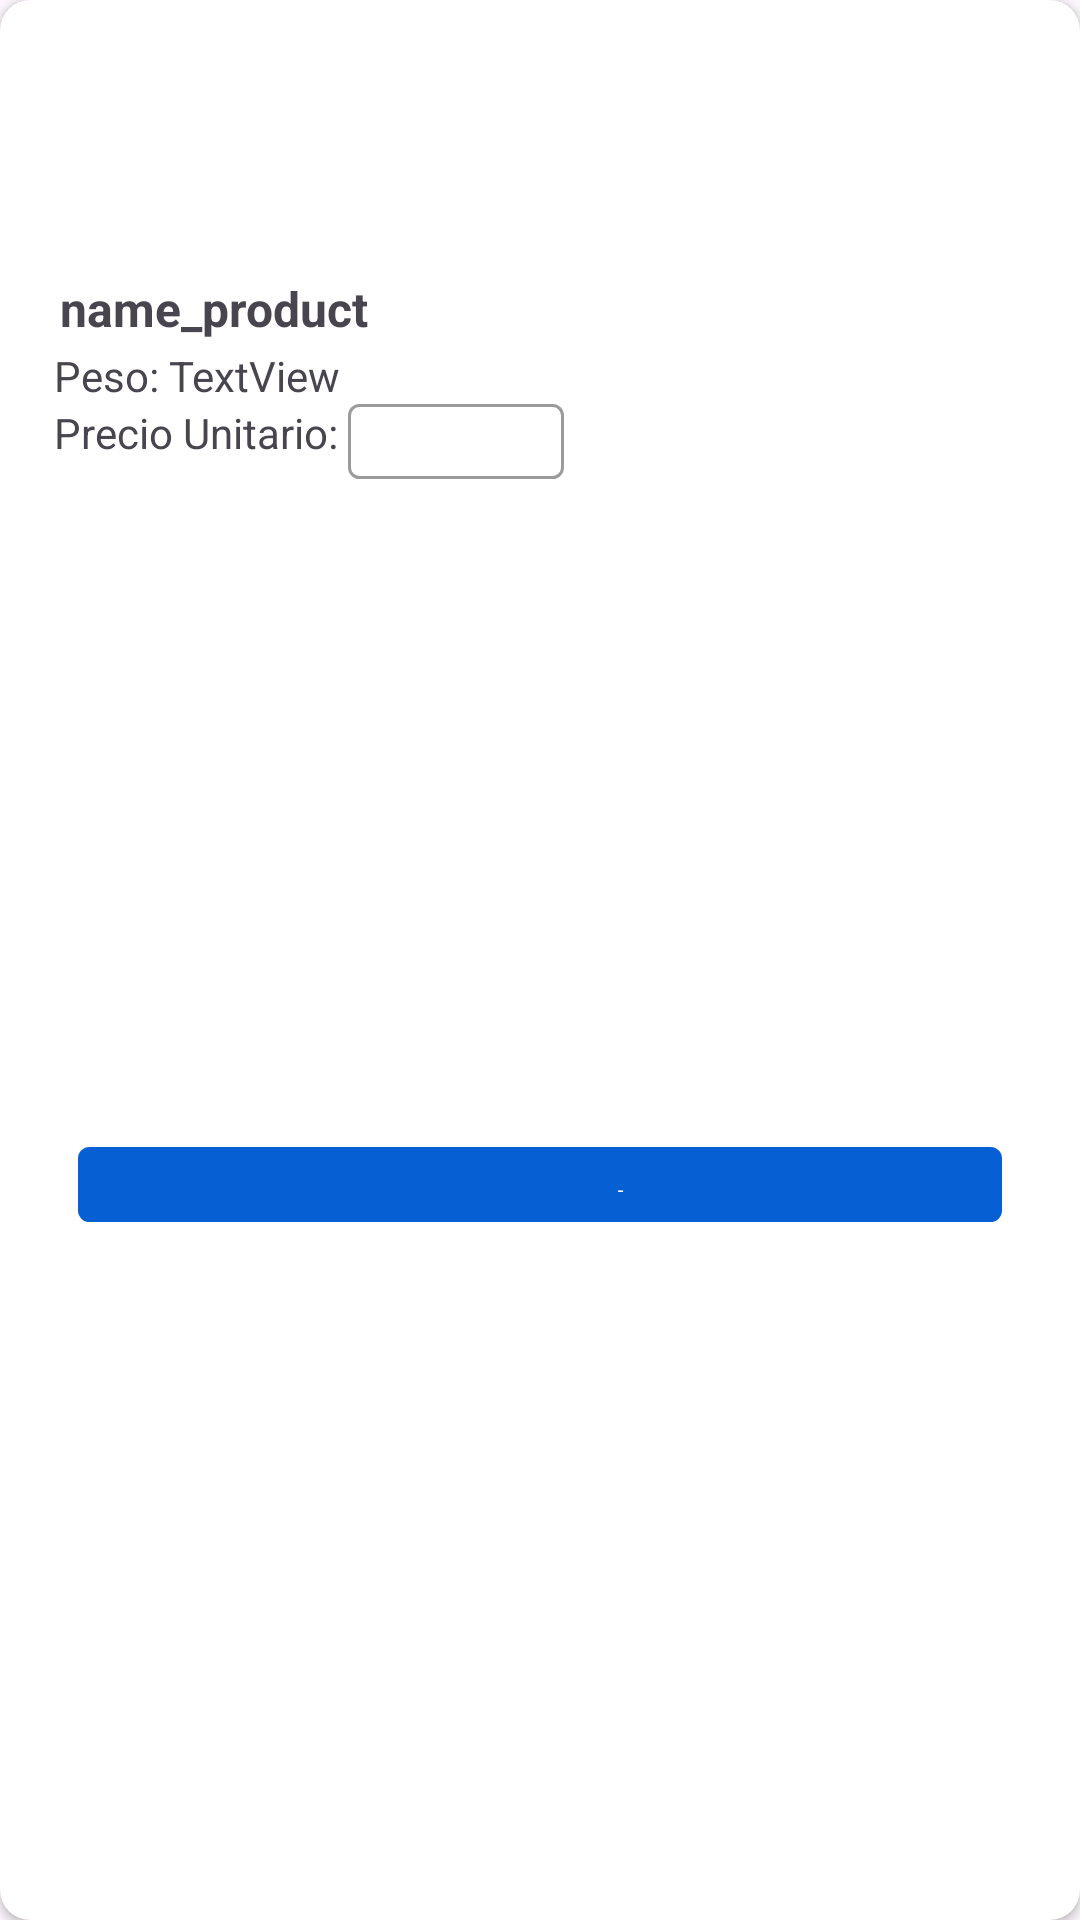

Reconstruct the res/layout file that produces this screen, plus the resources it refers to.
<!-- AndroidManifest.xml: application theme AppTheme -->
<!-- res/layout/custom_gas.xml -->
<?xml version="1.0" encoding="utf-8"?>



<androidx.cardview.widget.CardView xmlns:android="http://schemas.android.com/apk/res/android"
    xmlns:app="http://schemas.android.com/apk/res-auto"
    xmlns:tools="http://schemas.android.com/tools"
    android:layout_width="match_parent"
    android:layout_height="wrap_content"
    android:layout_margin="10dp"
    app:cardCornerRadius="10dp">

    <androidx.constraintlayout.widget.ConstraintLayout
        android:layout_width="match_parent"
        android:layout_height="match_parent"
        android:padding="10dp">

        <ImageView
            android:id="@+id/marcas_product"
            android:layout_width="match_parent"
            android:layout_height="80dp"
            android:src="@drawable/avatar"
            app:layout_constraintBottom_toTopOf="@+id/gas_camion_name"
            app:layout_constraintEnd_toEndOf="parent"
            app:layout_constraintStart_toStartOf="parent"
            app:layout_constraintTop_toTopOf="parent" />

        <TextView
            android:id="@+id/gas_camion_name"
            android:layout_width="match_parent"
            android:layout_height="wrap_content"
            android:layout_marginStart="8dp"
            android:layout_marginEnd="8dp"
            android:padding="2dp"
            android:text="name_product"
            android:textSize="16sp"
            android:textStyle="bold"
            app:layout_constraintBottom_toTopOf="@+id/textView"
            app:layout_constraintEnd_toEndOf="parent"
            app:layout_constraintStart_toStartOf="parent"
            app:layout_constraintTop_toBottomOf="@+id/marcas_product" />

        <TextView
            android:id="@+id/textView"
            android:layout_width="wrap_content"
            android:layout_height="wrap_content"
            android:layout_marginStart="8dp"
            android:layout_marginLeft="8dp"
            android:text="Peso: "
            app:layout_constraintEnd_toStartOf="@+id/txtPesoGas"
            app:layout_constraintStart_toStartOf="parent"
            app:layout_constraintTop_toBottomOf="@+id/gas_camion_name" />

        <TextView
            android:id="@+id/txtPesoGas"
            android:layout_width="0dp"
            android:layout_height="wrap_content"
            android:layout_marginEnd="8dp"
            android:layout_marginRight="8dp"
            android:text="TextView"
            app:layout_constraintEnd_toEndOf="parent"
            app:layout_constraintStart_toEndOf="@+id/textView"
            app:layout_constraintTop_toBottomOf="@+id/gas_camion_name" />

        <TextView
            android:id="@+id/textView11"
            android:layout_width="wrap_content"
            android:layout_height="wrap_content"
            android:layout_marginStart="8dp"
            android:layout_marginLeft="8dp"
            android:text="Precio Unitario: "
            app:layout_constraintEnd_toStartOf="@+id/editar_precio_misproductos"
            app:layout_constraintStart_toStartOf="parent"
            app:layout_constraintTop_toBottomOf="@+id/textView" />

        <EditText
            android:id="@+id/editar_precio_misproductos"
            android:layout_width="72dp"
            android:layout_height="25dp"
            android:background="@drawable/custom_cantidad"
            android:ems="10"
            android:gravity="center"
            android:inputType="numberDecimal"
            app:layout_constraintStart_toEndOf="@+id/textView11"
            app:layout_constraintTop_toBottomOf="@+id/txtPesoGas" />

        

        <Button
            android:id="@+id/guardar_misproductos"
            android:layout_width="0dp"
            android:layout_height="25dp"
            android:layout_marginStart="16dp"
            android:layout_marginTop="8dp"
            android:layout_marginEnd="16dp"
            android:layout_marginBottom="8dp"
            android:background="@drawable/custom_button"
            android:text="Agregar Producto"
            android:textColor="@color/white"
            app:layout_constraintBottom_toBottomOf="parent"
            app:layout_constraintEnd_toEndOf="parent"
            app:layout_constraintHorizontal_bias="0.1"
            app:layout_constraintStart_toStartOf="parent"
            app:layout_constraintTop_toBottomOf="@+id/editar_precio_misproductos" />

    </androidx.constraintlayout.widget.ConstraintLayout>


</androidx.cardview.widget.CardView>
<!-- resources referenced by this layout -->
<resources>
  <color name="warning">#bb9a00</color>
  <color name="white">#FFFFFF</color>
  <!-- drawable custom_button (drawable) -->
  <?xml version="1.0" encoding="utf-8"?>
  
  <shape xmlns:android="http://schemas.android.com/apk/res/android"
      android:shape="rectangle">
  
      <solid android:color="@color/fondoitems" />
      <stroke
          android:width="1dp"
          android:color="@color/fondoitems" />
  
      <corners android:radius="10px" />
  
  </shape>
  <!-- drawable custom_cantidad (drawable) -->
  <?xml version="1.0" encoding="utf-8"?>
  
  <shape xmlns:android="http://schemas.android.com/apk/res/android"
      android:shape="rectangle">
      <solid android:color="@android:color/transparent" />
      <stroke
          android:width="1dp"
          android:color="@color/subtitle" />
      <corners android:radius="10px" />
  </shape>
  <style name="AppTheme" parent="Theme.Material3.Light">
          
          <item name="colorPrimary">@color/colorPrimary</item>
          <item name="colorPrimaryVariant">@color/bar_secondary</item>
          <item name="colorAccent">@color/colorAccent</item>
          <item name="android:statusBarColor">@color/bar_secondary</item>
          <item name="android:windowLightNavigationBar">true</item>
      </style>
  <color name="fondoitems">#065FD3</color>
  <color name="subtitle">#9b9b9b</color>
  <color name="colorPrimary">#065FD3</color>
  <color name="bar_secondary">#1469D9</color>
  <color name="colorAccent">#2196F3</color>
</resources>
